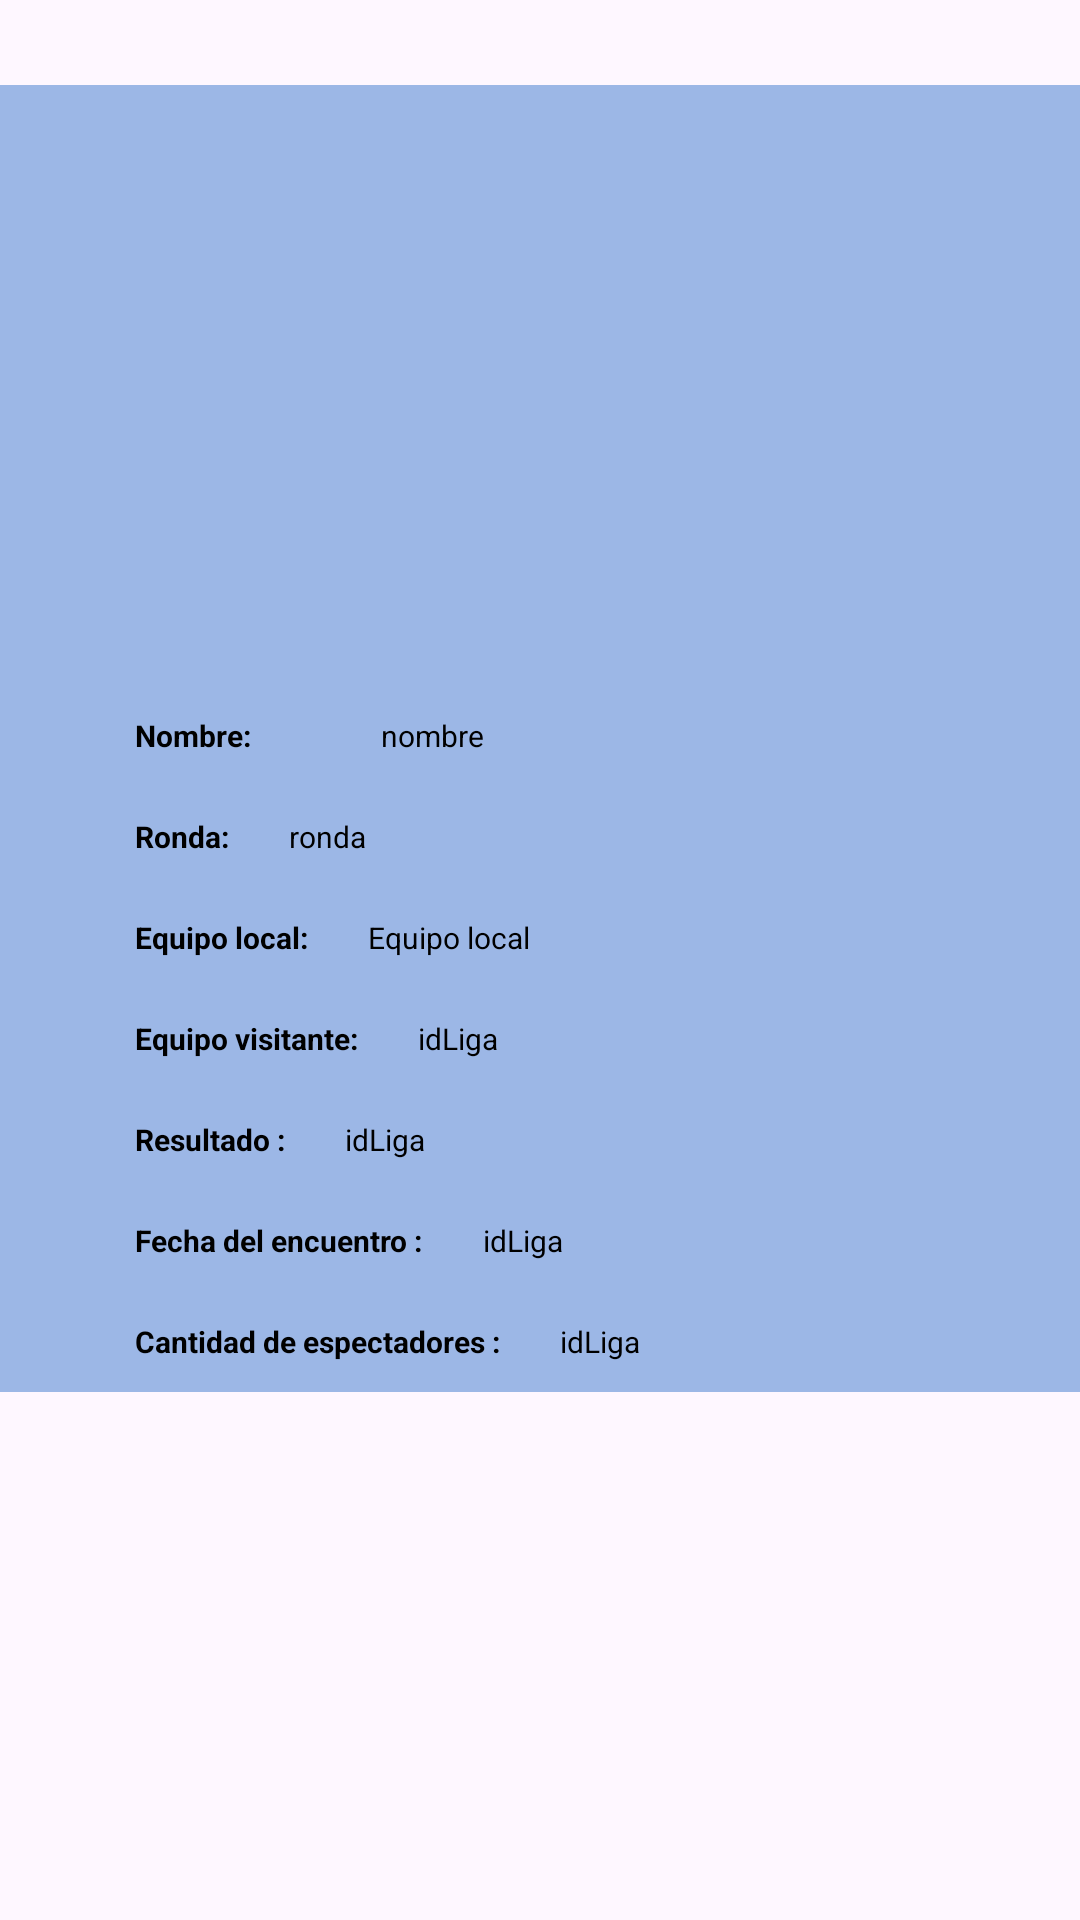

Here is an Android app screen rendered from its layout file. Give the layout XML and the strings, colors and styles it references.
<!-- AndroidManifest.xml: application theme Theme.IOT_LAB4_20213704 -->
<!-- res/layout/irv_lista_resultados.xml -->
<?xml version="1.0" encoding="utf-8"?>
<androidx.constraintlayout.widget.ConstraintLayout xmlns:android="http://schemas.android.com/apk/res/android"
    android:layout_width="match_parent"
    android:layout_height="match_parent"
    xmlns:app="http://schemas.android.com/apk/res-auto">

    <LinearLayout
        android:layout_width="match_parent"
        android:layout_height="wrap_content"
        android:layout_marginBottom="20sp"
        android:background="#9CB7E6"
        android:layout_marginTop="20sp"
        android:backgroundTintMode="src_over"
        android:orientation="vertical"
        app:layout_constraintBottom_toBottomOf="parent"
        app:layout_constraintEnd_toEndOf="parent"
        app:layout_constraintHorizontal_bias="1.0"
        app:layout_constraintStart_toStartOf="parent"
        app:layout_constraintTop_toTopOf="parent"
        app:layout_constraintVertical_bias="0.05">
        <LinearLayout
            android:layout_width="350sp"
            android:layout_height="wrap_content"
            android:layout_gravity="center_horizontal"
            android:orientation="horizontal">

            <ImageView
                android:layout_gravity="center_horizontal"
                android:id="@+id/imagen"
                android:layout_width="200sp"
                android:layout_height="200sp"
                />
        </LinearLayout>

        <LinearLayout
            android:layout_width="350sp"
            android:layout_height="wrap_content"
            android:layout_gravity="center_horizontal"
            android:orientation="horizontal">

            <TextView
                android:layout_width="wrap_content"
                android:layout_height="wrap_content"
                android:layout_marginStart="30sp"
                android:padding="10sp"
                android:text="Nombre:          "
                android:textColor="@color/black"
                android:textSize="10sp"
                android:textStyle="bold" />

            <TextView
                android:id="@+id/nombre"
                android:layout_width="wrap_content"
                android:layout_height="wrap_content"
                android:padding="10sp"
                android:text="nombre"
                android:textColor="@color/black"
                android:textSize="10sp" />
        </LinearLayout>

        <LinearLayout
            android:layout_width="350sp"
            android:layout_height="wrap_content"
            android:layout_gravity="center_horizontal"
            android:orientation="horizontal">

            <TextView
                android:layout_width="wrap_content"
                android:layout_height="wrap_content"
                android:layout_marginStart="30sp"
                android:padding="10sp"
                android:text="Ronda:"
                android:textColor="@color/black"
                android:textSize="10sp"
                android:textStyle="bold" />

            <TextView
                android:id="@+id/ronda"
                android:layout_width="wrap_content"
                android:layout_height="wrap_content"
                android:padding="10sp"
                android:text="ronda"
                android:textColor="@color/black"
                android:textSize="10sp" />
        </LinearLayout>

        <LinearLayout
            android:layout_width="350sp"
            android:layout_height="wrap_content"
            android:layout_gravity="center_horizontal"
            android:orientation="horizontal">

            <TextView
                android:layout_width="wrap_content"
                android:layout_height="wrap_content"
                android:layout_marginStart="30sp"
                android:padding="10sp"
                android:text="Equipo local:"
                android:textColor="@color/black"
                android:textSize="10sp"
                android:textStyle="bold" />

            <TextView
                android:id="@+id/equipoLocal"
                android:layout_width="wrap_content"
                android:layout_height="wrap_content"
                android:padding="10sp"
                android:text="Equipo local"
                android:textColor="@color/black"
                android:textSize="10sp" />
        </LinearLayout>

        <LinearLayout
            android:layout_width="350sp"
            android:layout_height="wrap_content"
            android:layout_gravity="center_horizontal"
            android:orientation="horizontal">

            <TextView
                android:layout_width="wrap_content"
                android:layout_height="wrap_content"
                android:layout_marginStart="30sp"
                android:padding="10sp"
                android:text="Equipo visitante:"
                android:textColor="@color/black"
                android:textSize="10sp"
                android:textStyle="bold" />

            <TextView
                android:id="@+id/equipoVisitante"
                android:layout_width="wrap_content"
                android:layout_height="wrap_content"
                android:padding="10sp"
                android:text="idLiga"
                android:textColor="@color/black"
                android:textSize="10sp" />
        </LinearLayout>
        <LinearLayout
            android:layout_width="350sp"
            android:layout_height="wrap_content"
            android:layout_gravity="center_horizontal"
            android:orientation="horizontal">

            <TextView
                android:layout_width="wrap_content"
                android:layout_height="wrap_content"
                android:layout_marginStart="30sp"
                android:padding="10sp"
                android:text="Resultado :"
                android:textColor="@color/black"
                android:textSize="10sp"
                android:textStyle="bold" />

            <TextView
                android:id="@+id/resultado"
                android:layout_width="wrap_content"
                android:layout_height="wrap_content"
                android:padding="10sp"
                android:text="idLiga"
                android:textColor="@color/black"
                android:textSize="10sp" />
        </LinearLayout>

        <LinearLayout
            android:layout_width="350sp"
            android:layout_height="wrap_content"
            android:layout_gravity="center_horizontal"
            android:orientation="horizontal">

            <TextView
                android:layout_width="wrap_content"
                android:layout_height="wrap_content"
                android:layout_marginStart="30sp"
                android:padding="10sp"
                android:text="Fecha del encuentro :"
                android:textColor="@color/black"
                android:textSize="10sp"
                android:textStyle="bold" />

            <TextView
                android:id="@+id/fechaEncuentro"
                android:layout_width="wrap_content"
                android:layout_height="wrap_content"
                android:padding="10sp"
                android:text="idLiga"
                android:textColor="@color/black"
                android:textSize="10sp" />
        </LinearLayout>
        <LinearLayout
            android:layout_width="350sp"
            android:layout_height="wrap_content"
            android:layout_gravity="center_horizontal"
            android:orientation="horizontal">

            <TextView
                android:layout_width="wrap_content"
                android:layout_height="wrap_content"
                android:layout_marginStart="30sp"
                android:padding="10sp"
                android:text="Cantidad de espectadores :"
                android:textColor="@color/black"
                android:textSize="10sp"
                android:textStyle="bold" />

            <TextView
                android:id="@+id/cantidadEspectadores"
                android:layout_width="wrap_content"
                android:layout_height="wrap_content"
                android:padding="10sp"
                android:text="idLiga"
                android:textColor="@color/black"
                android:textSize="10sp" />
        </LinearLayout>


    </LinearLayout>


</androidx.constraintlayout.widget.ConstraintLayout>
<!-- resources referenced by this layout -->
<resources>
  <style name="Theme.IOT_LAB4_20213704" parent="Base.Theme.IOT_LAB4_20213704" />
  <style name="Base.Theme.IOT_LAB4_20213704" parent="Theme.Material3.DayNight.NoActionBar">
          
          
      </style>
  <!-- not gathered from this repository: default colours our renderer supplied (Android Studio template values) -->
  <color name="black">#FF000000</color>
</resources>
